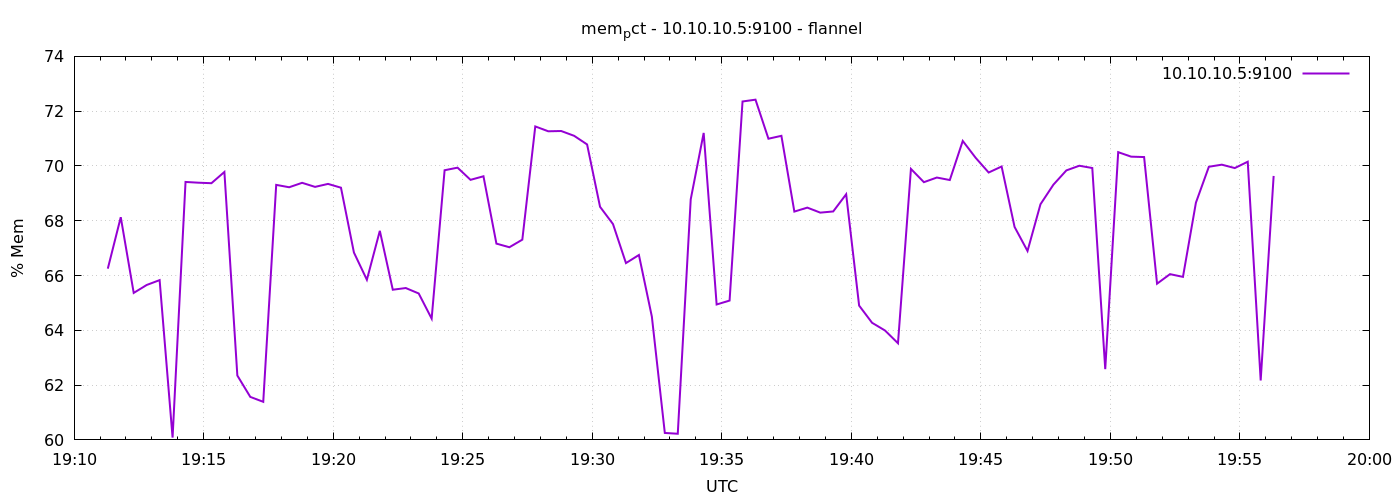

Values plotted in this chart, from the file beside it:
1791400278	66.25109417768454
1791400308	68.13
1791400338	65.37
1791400368	65.66
1791400398	65.83
1791400428	60.08
1791400458	69.42
1791400488	69.39
1791400518	69.37
1791400548	69.78
1791400578	62.35
1791400608	61.57
1791400638	61.39
1791400668	69.31
1791400698	69.22
1791400728	69.38
1791400758	69.24
1791400788	69.34
1791400818	69.21
1791400848	66.84
1791400878	65.85
1791400908	67.63
1791400938	65.48
1791400968	65.54
1791400998	65.35
1791401028	64.43
1791401058	69.84
1791401088	69.94
1791401118	69.49
1791401148	69.62
1791401178	67.16
1791401208	67.03
1791401238	67.31
1791401268	71.44
1791401298	71.27
1791401328	71.28
1791401358	71.1
1791401388	70.79
1791401418	68.51
1791401448	67.88
1791401478	66.45
1791401508	66.75
1791401538	64.5
1791401568	60.25
1791401598	60.22
1791401628	68.78
1791401658	71.21
1791401688	64.94
1791401718	65.09
1791401748	72.35
1791401778	72.42
1791401808	70.99
1791401838	71.1
1791401868	68.33
1791401898	68.48
1791401928	68.3
1791401958	68.34
1791401988	68.97
1791402018	64.9
1791402048	64.27
1791402078	63.99
... 30 more rows
